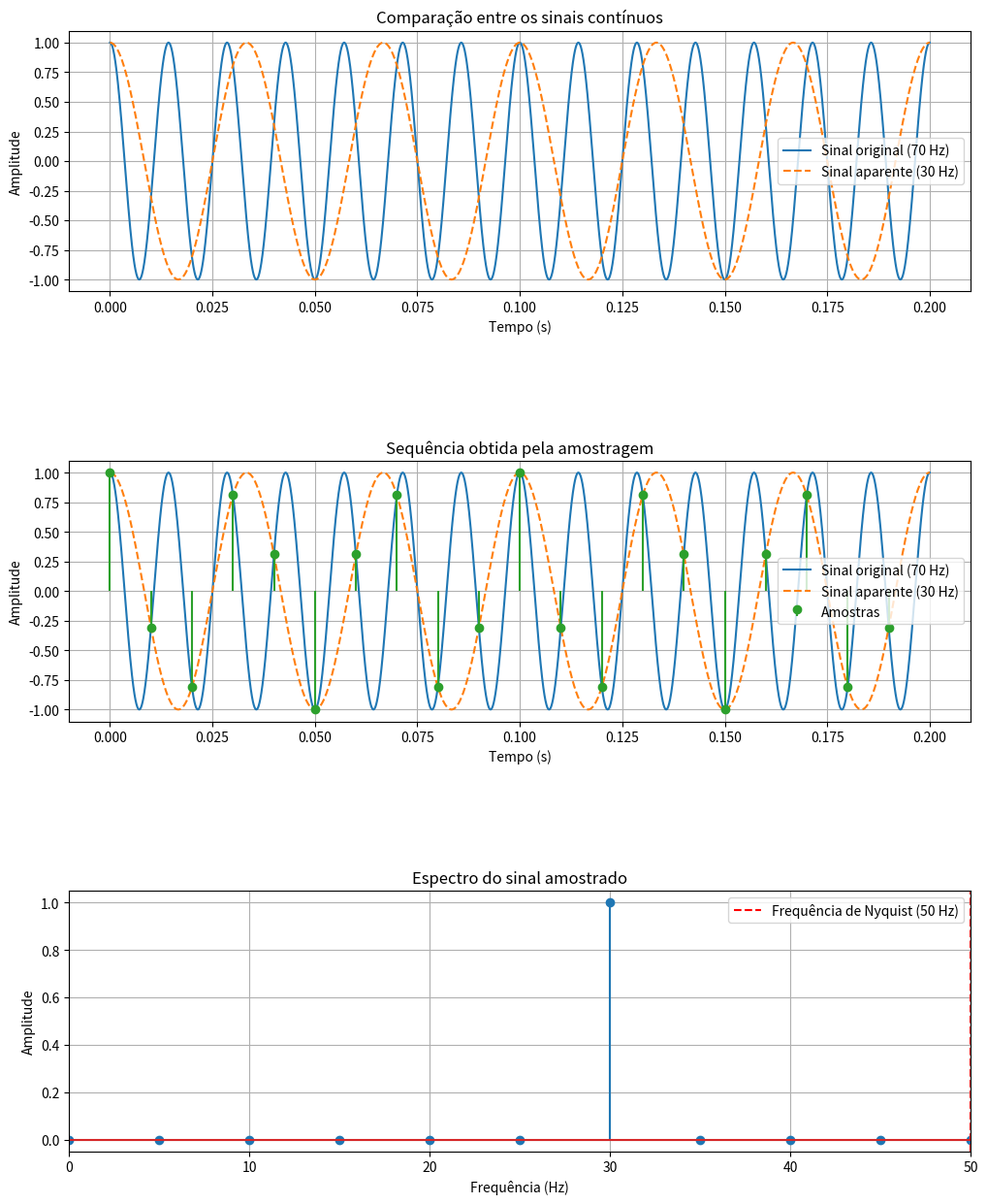

Write Python code to recreate this figure.
import numpy as np
import matplotlib.pyplot as plt

# Parâmetros do sinal
f0 = 70                  # Frequência original em Hz
fs = 100                 # Frequência de amostragem em Hz
duracao = 0.2            # Duração da observação

# Frequência de Nyquist
f_nyquist = fs / 2

# Cálculo da frequência aparente
f_alias = abs(f0 - fs)

# Sinal contínuo simulado
t_continuo = np.linspace(0, duracao, 5000)
x_continuo = np.cos(2 * np.pi * f0 * t_continuo)

# Sinal de frequência aparente
x_alias_continuo = np.cos(
    2 * np.pi * f_alias * t_continuo
)

# Instantes de amostragem
n = np.arange(0, int(duracao * fs))
t_amostrado = n / fs

# Amostragem do sinal original
x_amostrado = np.cos(
    2 * np.pi * f0 * t_amostrado
)

# Sinal de 30 Hz nos mesmos instantes
x_alias_amostrado = np.cos(
    2 * np.pi * f_alias * t_amostrado
)

# FFT
N = len(x_amostrado)
espectro = np.fft.rfft(x_amostrado)
frequencias = np.fft.rfftfreq(N, d=1/fs)

# Espectro de amplitude
amplitude = np.abs(espectro) / N

if N % 2 == 0:
    amplitude[1:-1] *= 2
else:
    amplitude[1:] *= 2

# Impressão dos resultados
print(f"Frequência original: {f0} Hz")
print(f"Frequência de amostragem: {fs} Hz")
print(f"Frequência de Nyquist: {f_nyquist} Hz")
print(f"Frequência aparente: {f_alias} Hz")

# Criação dos gráficos
fig, eixos = plt.subplots(3, 1, figsize=(12, 15))

# 1. Sinal contínuo
eixos[0].plot(
    t_continuo,
    x_continuo,
    label="Sinal original (70 Hz)"
)

eixos[0].plot(
    t_continuo,
    x_alias_continuo,
    linestyle="--",
    label="Sinal aparente (30 Hz)"
)

eixos[0].set_title("Comparação entre os sinais contínuos")
eixos[0].set_xlabel("Tempo (s)")
eixos[0].set_ylabel("Amplitude")
eixos[0].grid(True)
eixos[0].legend()

# 2. Sinal amostrado
eixos[1].plot(
    t_continuo,
    x_continuo,
    label="Sinal original (70 Hz)"
)

eixos[1].plot(
    t_continuo,
    x_alias_continuo,
    linestyle="--",
    label="Sinal aparente (30 Hz)"
)

eixos[1].stem(
    t_amostrado,
    x_amostrado,
    linefmt="C2-",
    markerfmt="C2o",
    basefmt=" ",
    label="Amostras"
)

eixos[1].set_title("Sequência obtida pela amostragem")
eixos[1].set_xlabel("Tempo (s)")
eixos[1].set_ylabel("Amplitude")
eixos[1].grid(True)
eixos[1].legend()

# 3. Espectro de frequência
eixos[2].stem(frequencias, amplitude)

eixos[2].axvline(
    f_nyquist,
    linestyle="--",
    color="red",
    label="Frequência de Nyquist (50 Hz)"
)

eixos[2].set_title("Espectro do sinal amostrado")
eixos[2].set_xlabel("Frequência (Hz)")
eixos[2].set_ylabel("Amplitude")
eixos[2].set_xlim(0, fs / 2)
eixos[2].grid(True)
eixos[2].legend()

fig.subplots_adjust(hspace=0.65)
plt.show()
